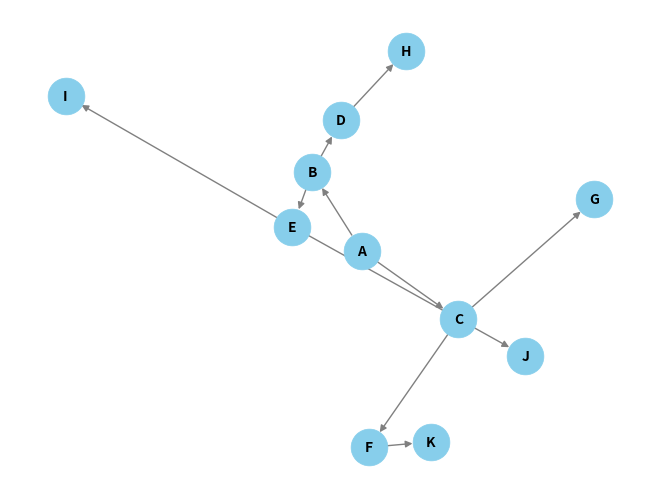

This figure's Python source:
import networkx as nx
import matplotlib.pyplot as plt
from collections import deque

def bfs(graph, start_node, visited, branch_factor):
    queue = deque([(start_node, 0)])  # Use a queue for BFS, with tuple (node, depth)

    while queue:
        current_node, depth = queue.popleft()

        if current_node not in visited:
            print(f"Visiting node: {current_node} at depth {depth}")
            visited.add(current_node)

            if depth < branch_factor:
                queue.extend((neighbor, depth + 1) for neighbor in graph[current_node])

# Example usage:
larger_graph = {
    'A': ['B', 'C'],
    'B': ['D', 'E'],
    'C': ['F', 'G'],
    'D': ['H'],
    'E': ['I', 'J'],
    'F': ['K'],
    'G': [],
    'H': [],
    'I': [],
    'J': [],
    'K': []
} 

G = nx.DiGraph(larger_graph)



start_node = 'A'
visited_nodes = set()
branch_factor = 8  # Specify the branch factor

print(f"BFS starting from node {start_node}, with branch factor {branch_factor}:")
bfs(larger_graph, start_node, visited_nodes, branch_factor)


# Draw the graph
pos = nx.spring_layout(G)
nx.draw(G, pos, with_labels=True, node_size=700, node_color="skyblue", font_size=10, font_color="black", font_weight="bold", edge_color="gray", linewidths=0.5, arrowsize=10)

# Show the graph
plt.show()
